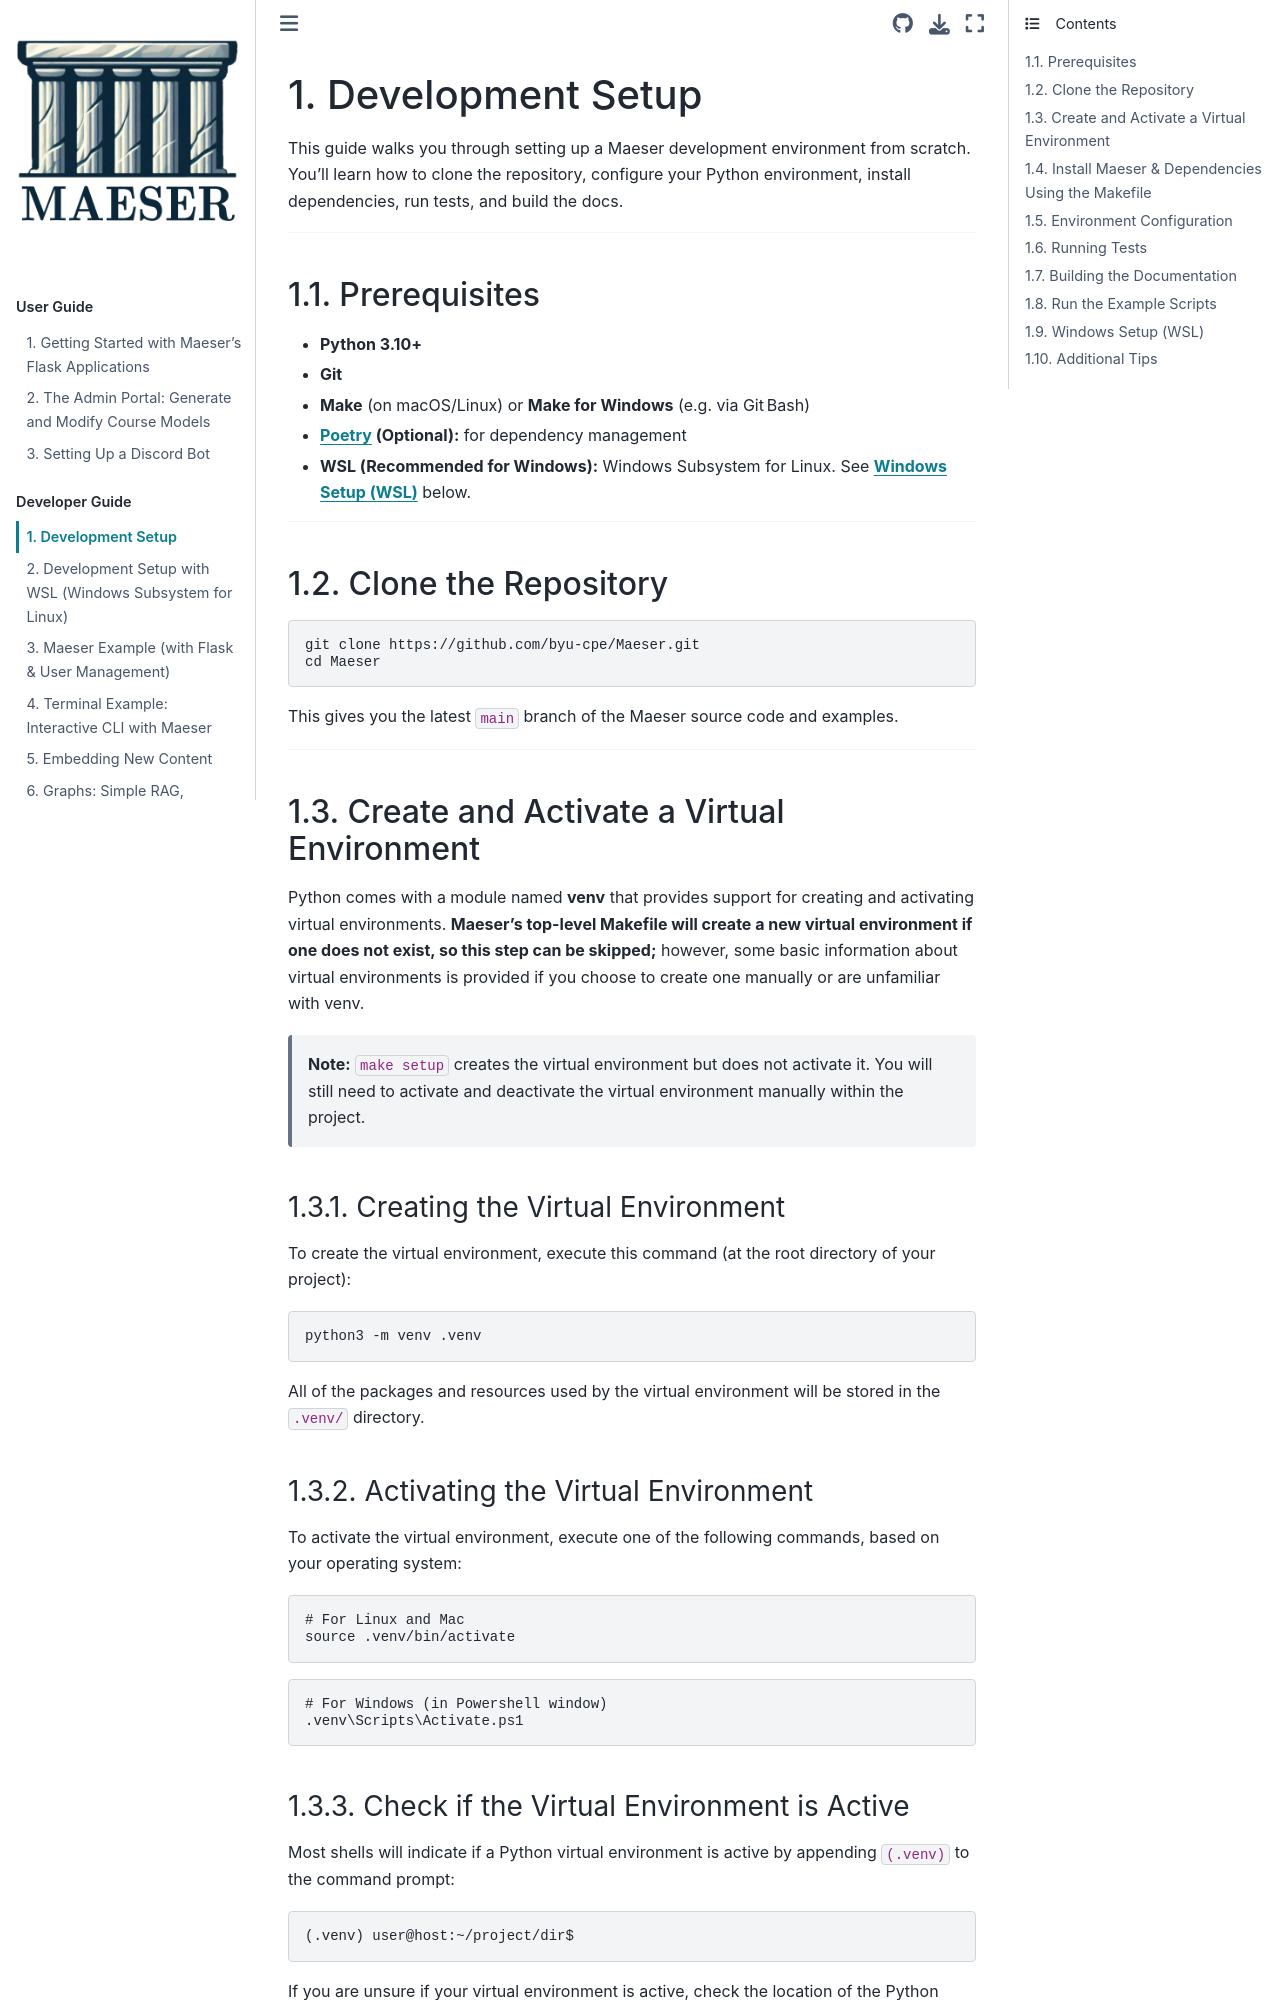

repository: byu-cpe/Maeser · page: development/development_setup.html · generator: sphinx

# Development Setup

This guide walks you through setting up a Maeser development environment from scratch. You’ll learn how to clone the repository, configure your Python environment, install dependencies, run tests, and build the docs.

---

## Prerequisites

- **Python 3.10+**
- **Git**
- **Make** (on macOS/Linux) or **Make for Windows** (e.g. via Git Bash)
- **[Poetry](https://python-poetry.org/) (Optional):** for dependency management
- **WSL (Recommended for Windows):** Windows Subsystem for Linux. See **[Windows Setup (WSL)](#windows-setup-wsl)** below.

---

## Clone the Repository

```bash
git clone https://github.com/byu-cpe/Maeser.git
cd Maeser
```

This gives you the latest `main` branch of the Maeser source code and examples.

---

## Create and Activate a Virtual Environment

Python comes with a module named **venv** that provides support for creating and activating virtual environments. **Maeser's top-level Makefile will create a new virtual environment if one does not exist, so this step can be skipped;** however, some basic information about virtual environments is provided if you choose to create one manually or are unfamiliar with venv.

> **Note:** `make setup` creates the virtual environment but does not activate it. You will still need to activate and deactivate the virtual environment manually within the project.

### Creating the Virtual Environment

To create the virtual environment, execute this command (at the root directory of your project):

```bash
python3 -m venv .venv
```

All of the packages and resources used by the virtual environment will be stored in the `.venv/` directory.

### Activating the Virtual Environment

To activate the virtual environment, execute one of the following commands, based on your operating system:

```bash
# For Linux and Mac
source .venv/bin/activate
```

```powershell
# For Windows (in Powershell window)
.venv\Scripts\Activate.ps1
```
